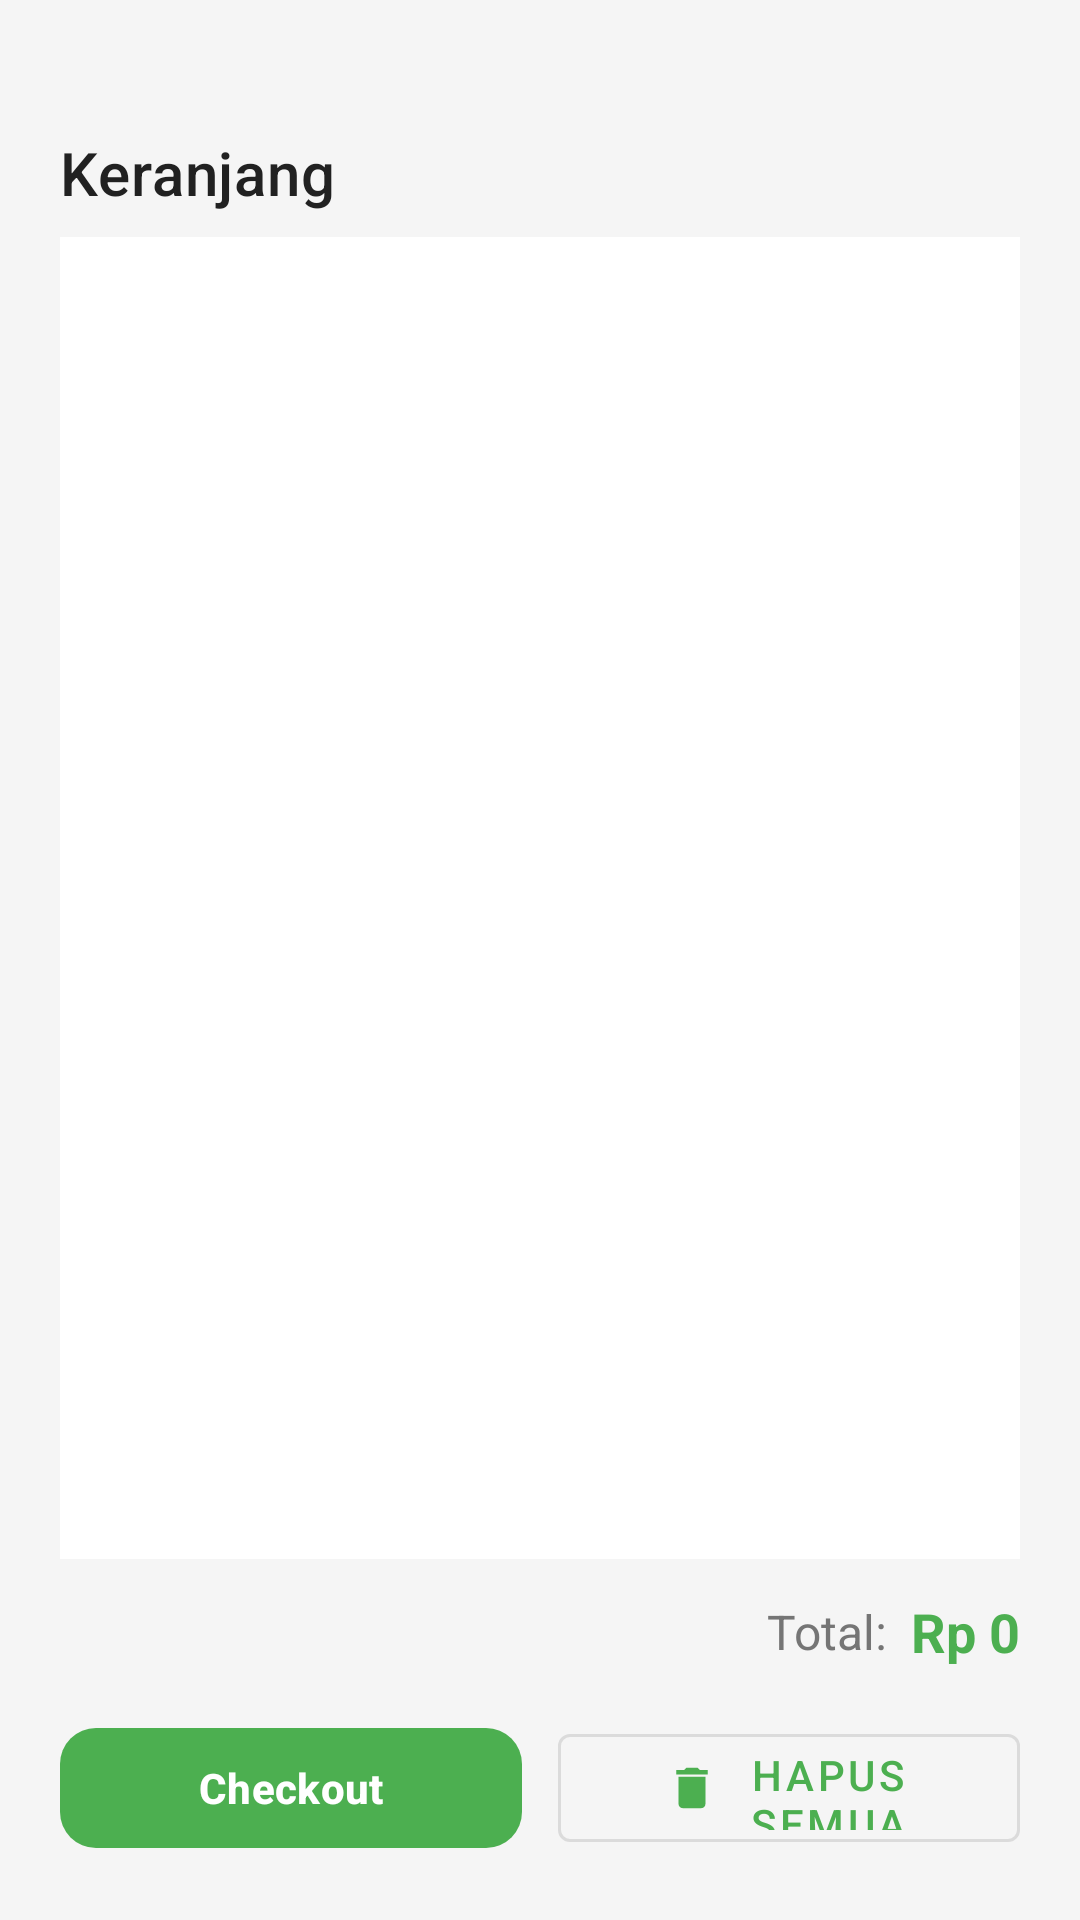

The Android layout XML behind this screen, and the referenced resources:
<!-- AndroidManifest.xml: application theme Theme.Kasir -->
<!-- res/layout/fragment_kasir_cart.xml -->
<?xml version="1.0" encoding="utf-8"?>
<LinearLayout xmlns:android="http://schemas.android.com/apk/res/android"
    xmlns:app="http://schemas.android.com/apk/res-auto"
    xmlns:tools="http://schemas.android.com/tools"
    android:layout_width="match_parent"
    android:layout_height="match_parent"
    android:orientation="vertical"
    android:background="@color/background_light"
    android:padding="20dp">

    <TextView
        android:layout_width="wrap_content"
        android:layout_height="wrap_content"
        android:text="Keranjang"
        android:textAppearance="@style/TextAppearance.MaterialComponents.Headline6"
        android:textColor="@color/text_primary"
        android:layout_marginTop="24dp"
        android:layout_marginBottom="8dp" />

    
    <androidx.recyclerview.widget.RecyclerView
        android:id="@+id/rvCart"
        android:layout_width="match_parent"
        android:layout_height="0dp"
        android:layout_weight="1"
        android:background="@color/background_card"
        android:padding="8dp"
        android:clipToPadding="false"
        tools:listitem="@layout/item_cart" />

    
    <LinearLayout
        android:layout_width="match_parent"
        android:layout_height="wrap_content"
        android:orientation="horizontal"
        android:gravity="end|center_vertical"
        android:layout_marginTop="12dp"
        android:layout_marginBottom="8dp">
        <TextView
            android:layout_width="wrap_content"
            android:layout_height="wrap_content"
            android:text="Total: "
            android:textColor="@color/text_secondary"
            android:textSize="16sp"
            android:layout_marginEnd="4dp" />
        <TextView
            android:id="@+id/tvTotalHarga"
            android:layout_width="wrap_content"
            android:layout_height="wrap_content"
            android:text="Rp 0"
            android:textColor="@color/primary_green"
            android:textStyle="bold"
            android:textSize="18sp" />
    </LinearLayout>

    
    <LinearLayout
        android:layout_width="match_parent"
        android:layout_height="wrap_content"
        android:orientation="horizontal"
        android:gravity="center"
        android:layout_marginTop="8dp">
        <com.google.android.material.button.MaterialButton
            android:id="@+id/btnCheckout"
            style="@style/ModernButtonPrimary"
            android:layout_width="0dp"
            android:layout_height="48dp"
            android:layout_weight="1"
            android:text="Checkout"
            app:icon="@drawable/ic_check"
            app:iconGravity="textStart"
            app:iconPadding="8dp" />
        <Space
            android:layout_width="12dp"
            android:layout_height="1dp" />
        <com.google.android.material.button.MaterialButton
            android:id="@+id/btnClearCart"
            style="@style/Widget.MaterialComponents.Button.OutlinedButton"
            android:layout_width="0dp"
            android:layout_height="48dp"
            android:layout_weight="1"
            android:text="Hapus Semua"
            app:icon="@drawable/ic_delete"
            app:iconGravity="textStart"
            app:iconPadding="8dp" />
    </LinearLayout>

</LinearLayout>
<!-- res/layout/item_cart.xml (included above) -->
<?xml version="1.0" encoding="utf-8"?>
<androidx.cardview.widget.CardView xmlns:android="http://schemas.android.com/apk/res/android"
    xmlns:app="http://schemas.android.com/apk/res-auto"
    android:layout_width="match_parent"
    android:layout_height="wrap_content"
    android:layout_margin="8dp"
    app:cardCornerRadius="8dp"
    app:cardElevation="4dp">

    <LinearLayout
        android:layout_width="match_parent"
        android:layout_height="wrap_content"
        android:orientation="vertical"
        android:padding="16dp">

        <LinearLayout
            android:layout_width="match_parent"
            android:layout_height="wrap_content"
            android:orientation="horizontal"
            android:gravity="center_vertical">

            <LinearLayout
                android:layout_width="0dp"
                android:layout_height="wrap_content"
                android:layout_weight="1"
                android:orientation="vertical">

                <TextView
                    android:id="@+id/tvProductName"
                    android:layout_width="wrap_content"
                    android:layout_height="wrap_content"
                    android:text="Product Name"
                    android:textSize="16sp"
                    android:textStyle="bold"
                    android:textColor="@color/text_primary" />

                <TextView
                    android:id="@+id/tvPrice"
                    android:layout_width="wrap_content"
                    android:layout_height="wrap_content"
                    android:text="Rp 10.000"
                    android:textSize="14sp"
                    android:textColor="@color/primary_green"
                    android:layout_marginTop="4dp" />

            </LinearLayout>

            <Button
                android:id="@+id/btnRemove"
                android:layout_width="32dp"
                android:layout_height="32dp"
                android:background="@drawable/ic_delete"
                android:layout_marginStart="8dp" />

        </LinearLayout>

        <LinearLayout
            android:layout_width="match_parent"
            android:layout_height="wrap_content"
            android:orientation="horizontal"
            android:gravity="center_vertical"
            android:layout_marginTop="12dp">

            <TextView
                android:layout_width="wrap_content"
                android:layout_height="wrap_content"
                android:text="Qty:"
                android:textSize="14sp"
                android:textColor="@color/text_secondary" />

            <Button
                android:id="@+id/btnDecrease"
                android:layout_width="32dp"
                android:layout_height="32dp"
                android:text="-"
                android:textSize="18sp"
                android:background="@drawable/button_background_red"
                android:textColor="@android:color/white"
                android:layout_marginStart="8dp" />

            <TextView
                android:id="@+id/tvQuantity"
                android:layout_width="48dp"
                android:layout_height="wrap_content"
                android:text="1"
                android:textSize="16sp"
                android:gravity="center"
                android:textColor="@color/text_primary"
                android:layout_marginHorizontal="8dp" />

            <Button
                android:id="@+id/btnIncrease"
                android:layout_width="32dp"
                android:layout_height="32dp"
                android:text="+"
                android:textSize="18sp"
                android:background="@drawable/button_background_blue"
                android:textColor="@android:color/white" />

        </LinearLayout>

    </LinearLayout>

</androidx.cardview.widget.CardView>
<!-- resources referenced by this layout -->
<resources>
  <color name="background_card">#FFFFFF</color>
  <color name="background_light">#F5F5F5</color>
  <color name="primary_green">#4CAF50</color>
  <color name="text_primary">#212121</color>
  <color name="text_secondary">#757575</color>
  <!-- drawable ic_delete (drawable) -->
  <vector xmlns:android="http://schemas.android.com/apk/res/android"
      android:height="24dp"
      android:width="24dp"
      android:viewportWidth="24"
      android:viewportHeight="24">
      <path android:fillColor="@android:color/black" android:pathData="M6,19c0,1.1 0.9,2 2,2h8c1.1,0 2,-0.9 2,-2V7H6v12zM19,4h-3.5l-1,-1h-5l-1,1H5v2h14V4z"/>
  </vector>
  <style name="ModernButtonPrimary" parent="ModernButton">
          <item name="backgroundTint">@color/primary_green</item>
          <item name="android:textColor">@color/text_white</item>
      </style>
  <style name="Theme.Kasir" parent="Base.Theme.Kasir" />
  <style name="ModernButton" parent="Widget.Material3.Button">
          <item name="cornerRadius">12dp</item>
          <item name="android:textAllCaps">false</item>
          <item name="android:textStyle">bold</item>
      </style>
  <color name="text_white">#FFFFFF</color>
  <style name="Base.Theme.Kasir" parent="Theme.Material3.DayNight.NoActionBar">
          
          <item name="colorPrimary">@color/primary_green</item>
          <item name="colorPrimaryVariant">@color/primary_green_dark</item>
          <item name="colorOnPrimary">@color/white</item>
          
          
          <item name="colorSecondary">@color/accent_blue</item>
          <item name="colorSecondaryVariant">@color/accent_blue</item>
          <item name="colorOnSecondary">@color/white</item>
          
          
          <item name="android:statusBarColor">@color/primary_green_dark</item>
          <item name="android:windowLightStatusBar">false</item>
          
          
          <item name="android:colorBackground">@color/background_light</item>
          <item name="colorSurface">@color/background_surface</item>
          <item name="colorOnSurface">@color/text_primary</item>
          
          
          <item name="colorError">@color/error</item>
          <item name="colorOnError">@color/white</item>
      </style>
  <color name="primary_green_dark">#388E3C</color>
  <color name="white">#FFFFFF</color>
  <color name="accent_blue">#448AFF</color>
  <color name="background_surface">#FFFFFF</color>
  <color name="error">#B00020</color>
</resources>
